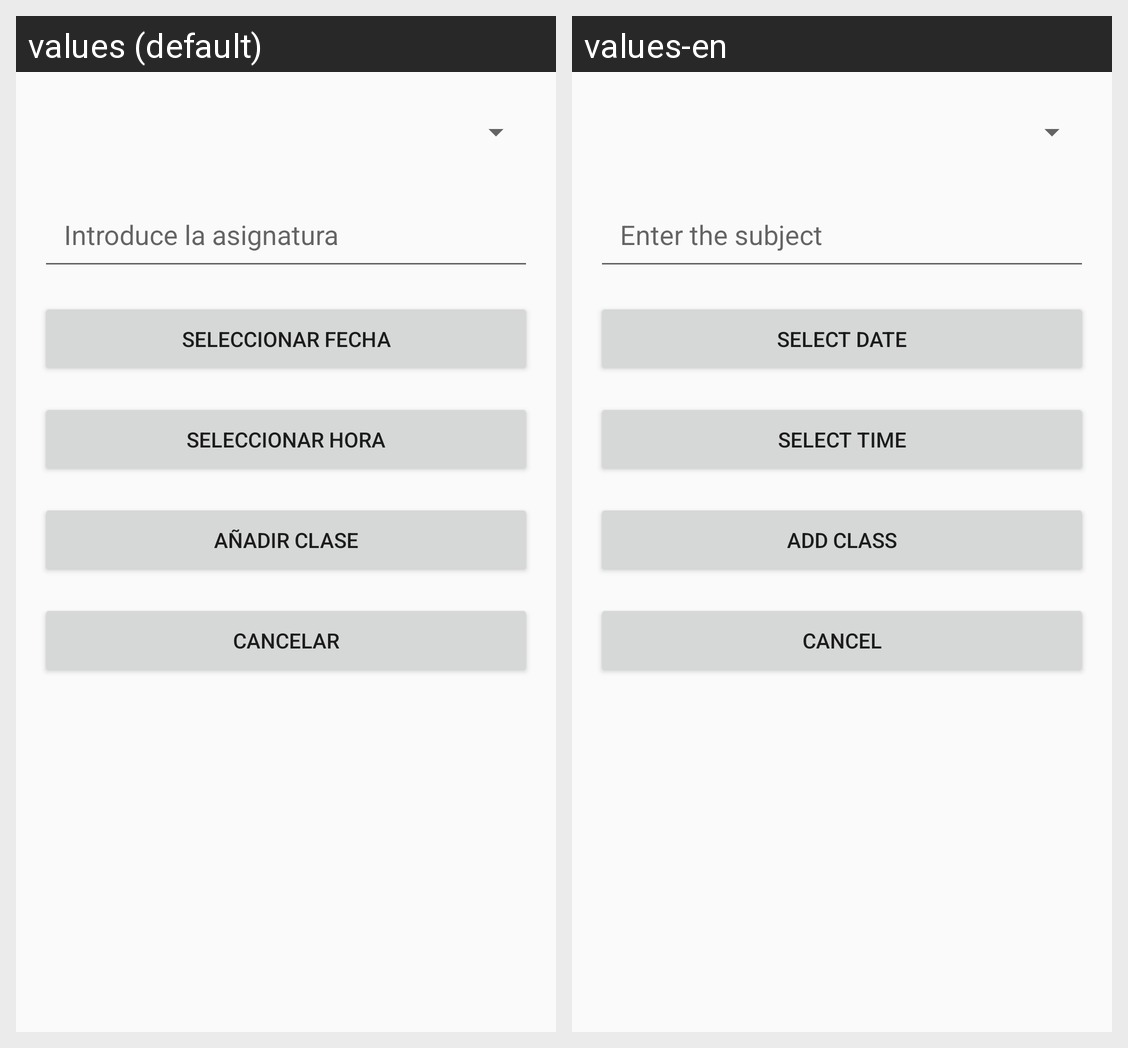

For this localized Android screen grid, give each drawn string resource with its value in every locale shown.
Android screen res/layout/activity_add_class.xml rendered under 2 locales, left to right: values (default), values-en. Device: Nexus 5 (rendered at 1080×1920; each locale shown at half size, 540×960, under a caption strip naming it); theme Theme.Prueba_Sonia.
Strings drawn on this screen, with the default value and each locale's value (text and hints the layout hard-codes, and strings that could not be matched under every locale, appear in the picture but are not listed):

subject_hint
  values: Introduce la asignatura
  values-en: Enter the subject

select_date
  values: Seleccionar Fecha
  values-en: Select Date

select_time
  values: Seleccionar Hora
  values-en: Select Time

add_class
  values: Añadir Clase
  values-en: Add Class

cancel
  values: Cancelar
  values-en: Cancel
